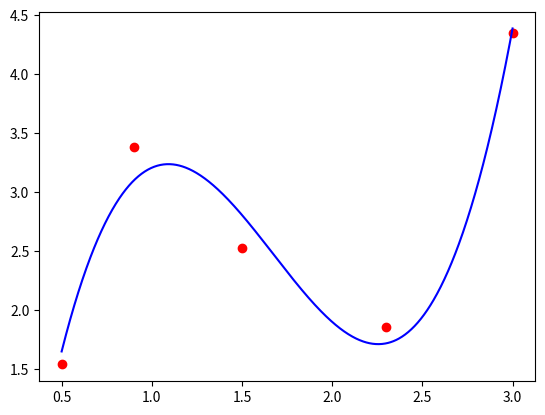

Write Python code to recreate this figure.
import matplotlib.pyplot as plt
from scipy.interpolate import UnivariateSpline
import numpy as np

x = [0.5, 0.9, 1.5, 2.3, 3.0]
y = [1.54, 3.38, 2.53, 1.86, 4.35]

spl = UnivariateSpline(x, y)
xs = np.linspace(0.5, 3, 1000)

plt.plot(x,y,'ro', xs, spl(xs), 'b')
plt.show()